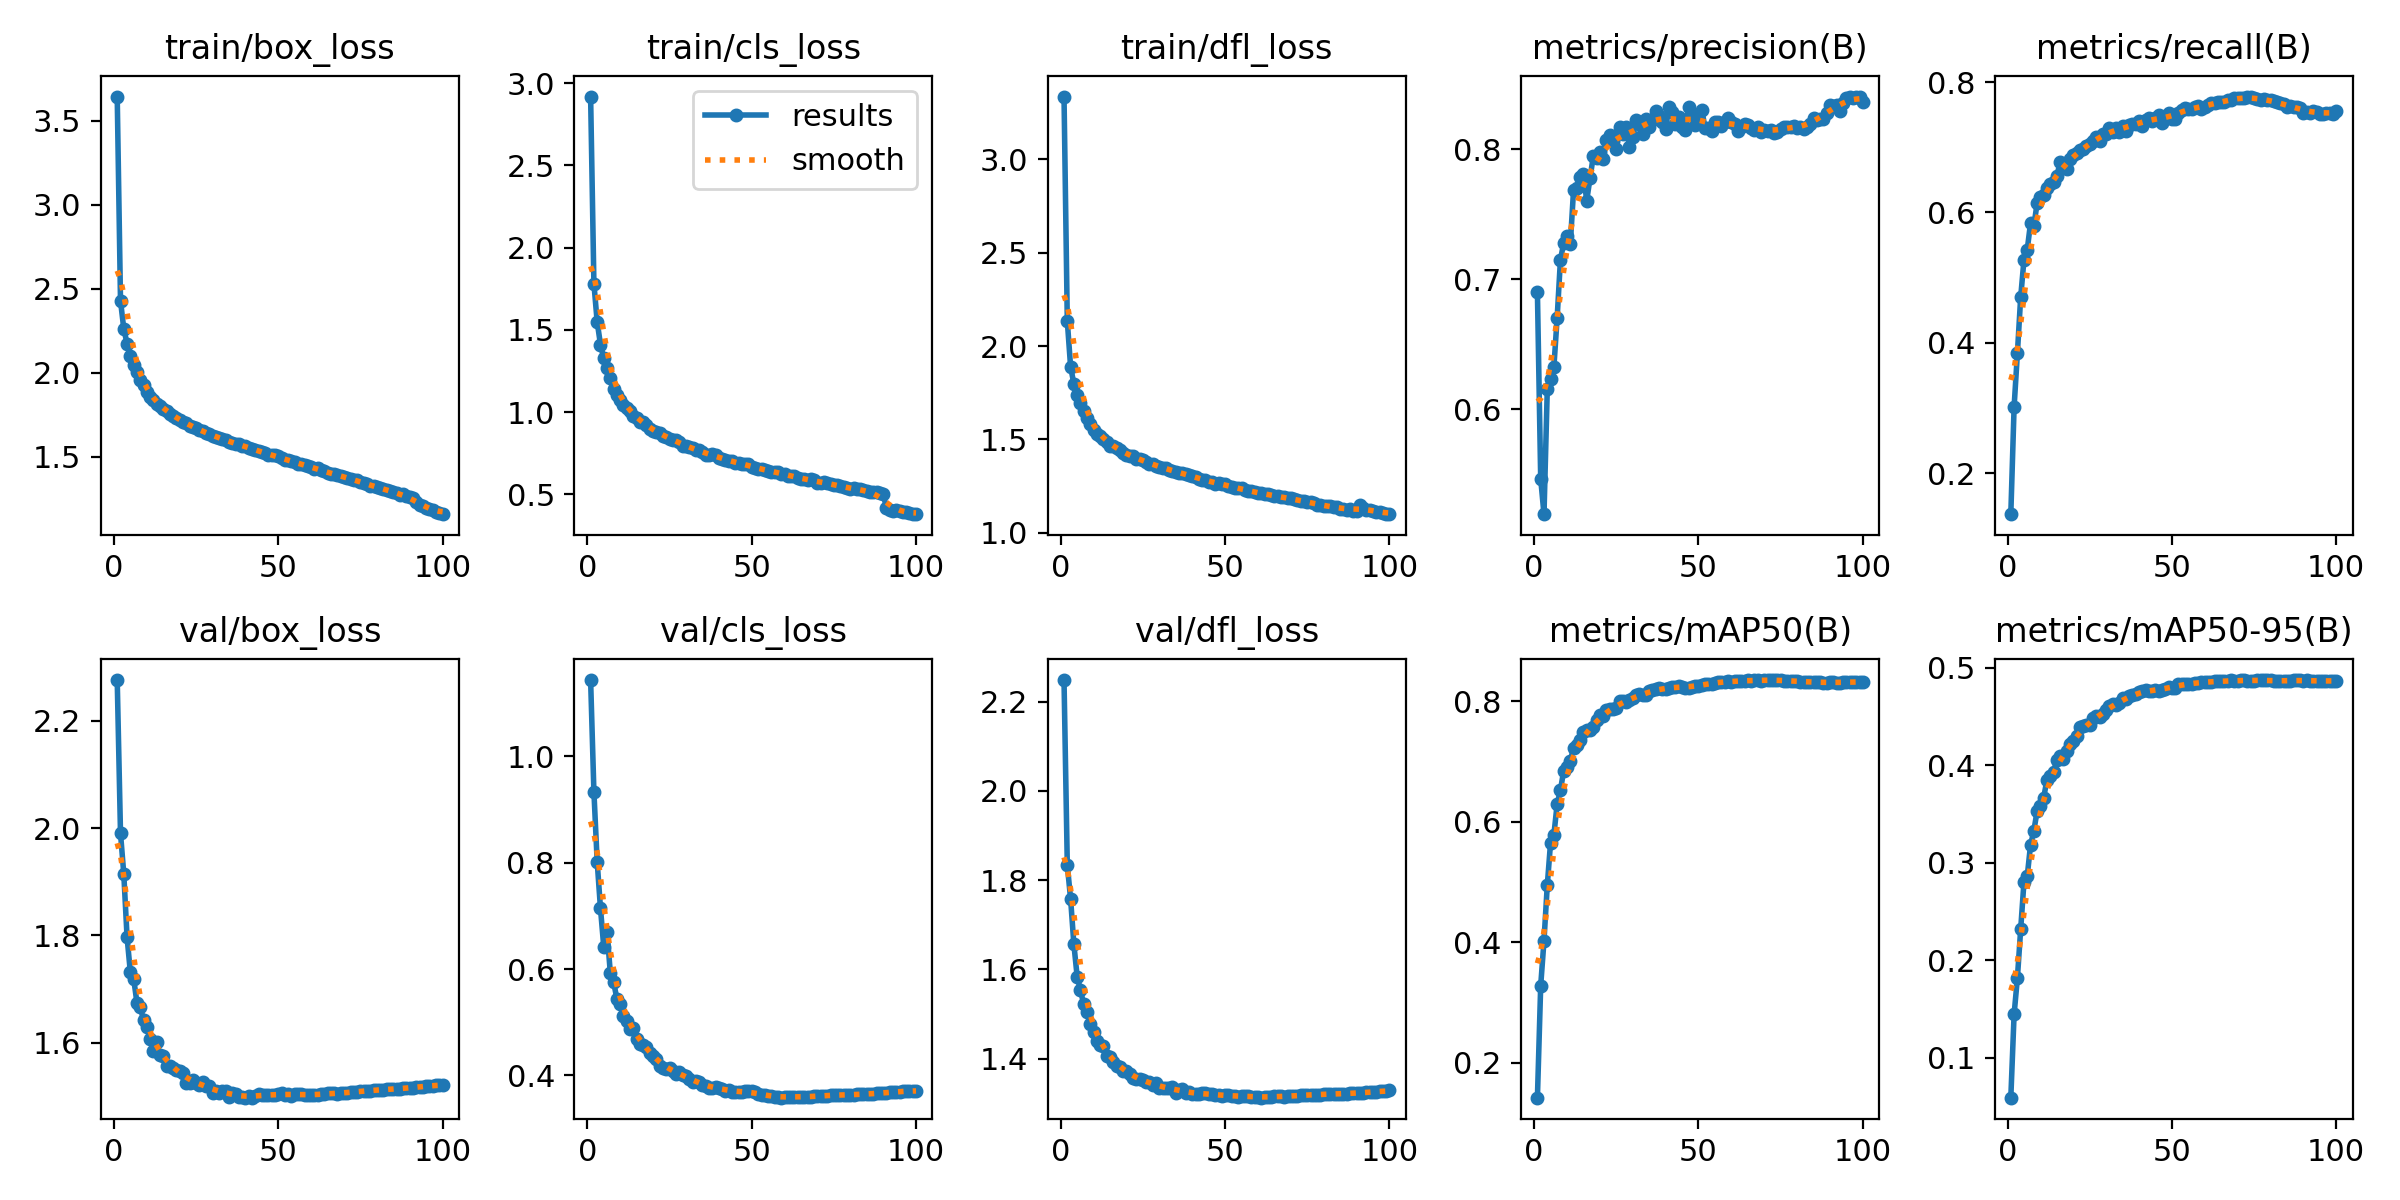

Source data for this figure (header and first rows):
epoch, time, train/box_loss, train/cls_loss, train/dfl_loss, metrics/precision(B), metrics/recall(B), metrics/mAP50(B), metrics/mAP50-95(B), val/box_loss, val/cls_loss, val/dfl_loss, lr/pg0, lr/pg1, lr/pg2, lr/pg3, lr/pg4, lr/pg5, lr/pg6, lr/pg7
1, 660.7, 3.644, 2.918, 3.336, 0.6899, 0.1368, 0.1418, 0.05911, 2.276, 1.143, 2.249, 0.009989, 0.00333, 0.009989, 0.00333, 0.009989, 0.00333, 0.009989, 0.00333
2, 927, 2.428, 1.781, 2.133, 0.5465, 0.3014, 0.3281, 0.1446, 1.99, 0.9336, 1.834, 0.01979, 0.006597, 0.01979, 0.006597, 0.01979, 0.006597, 0.01979, 0.006597
3, 1178, 2.261, 1.548, 1.89, 0.5194, 0.3837, 0.4024, 0.1818, 1.914, 0.8017, 1.758, 0.0294, 0.009798, 0.0294, 0.009798, 0.0294, 0.009798, 0.0294, 0.009798
4, 1425, 2.173, 1.41, 1.797, 0.6153, 0.4697, 0.4944, 0.2318, 1.796, 0.7142, 1.656, 0.02911, 0.009703, 0.02911, 0.009703, 0.02911, 0.009703, 0.02911, 0.009703
5, 1671, 2.1, 1.327, 1.74, 0.623, 0.5271, 0.5655, 0.2804, 1.731, 0.6417, 1.584, 0.02881, 0.009604, 0.02881, 0.009604, 0.02881, 0.009604, 0.02881, 0.009604
6, 1918, 2.043, 1.269, 1.696, 0.6322, 0.543, 0.5779, 0.2864, 1.719, 0.6705, 1.554, 0.02851, 0.009505, 0.02851, 0.009505, 0.02851, 0.009505, 0.02851, 0.009505
7, 2166, 2.003, 1.21, 1.651, 0.6702, 0.5836, 0.6291, 0.3184, 1.674, 0.5923, 1.522, 0.02822, 0.009406, 0.02822, 0.009406, 0.02822, 0.009406, 0.02822, 0.009406
8, 2411, 1.958, 1.14, 1.613, 0.7148, 0.579, 0.6522, 0.3328, 1.667, 0.5755, 1.504, 0.02792, 0.009307, 0.02792, 0.009307, 0.02792, 0.009307, 0.02792, 0.009307
9, 2658, 1.924, 1.104, 1.583, 0.728, 0.614, 0.6851, 0.3531, 1.642, 0.544, 1.479, 0.02762, 0.009208, 0.02762, 0.009208, 0.02762, 0.009208, 0.02762, 0.009208
10, 2905, 1.884, 1.074, 1.549, 0.7336, 0.6243, 0.6911, 0.3582, 1.63, 0.5344, 1.459, 0.02733, 0.009109, 0.02733, 0.009109, 0.02733, 0.009109, 0.02733, 0.009109
11, 3151, 1.856, 1.044, 1.53, 0.7267, 0.6274, 0.7006, 0.367, 1.607, 0.5113, 1.44, 0.02703, 0.00901, 0.02703, 0.00901, 0.02703, 0.00901, 0.02703, 0.00901
12, 3397, 1.838, 1.025, 1.519, 0.7688, 0.638, 0.7233, 0.3853, 1.585, 0.5031, 1.429, 0.02673, 0.008911, 0.02673, 0.008911, 0.02673, 0.008911, 0.02673, 0.008911
13, 3646, 1.813, 1.005, 1.503, 0.7703, 0.6443, 0.7275, 0.3891, 1.601, 0.4883, 1.428, 0.02644, 0.008812, 0.02644, 0.008812, 0.02644, 0.008812, 0.02644, 0.008812
14, 3893, 1.803, 0.9784, 1.486, 0.7783, 0.6468, 0.7359, 0.3936, 1.576, 0.4901, 1.405, 0.02614, 0.008713, 0.02614, 0.008713, 0.02614, 0.008713, 0.02614, 0.008713
15, 4139, 1.785, 0.9616, 1.467, 0.7807, 0.656, 0.7484, 0.4051, 1.575, 0.4681, 1.404, 0.02584, 0.008614, 0.02584, 0.008614, 0.02584, 0.008614, 0.02584, 0.008614
16, 4385, 1.77, 0.9403, 1.464, 0.7605, 0.6767, 0.7526, 0.4096, 1.557, 0.4592, 1.392, 0.02555, 0.008515, 0.02555, 0.008515, 0.02555, 0.008515, 0.02555, 0.008515
17, 4635, 1.756, 0.9386, 1.453, 0.7777, 0.6743, 0.752, 0.4067, 1.556, 0.4568, 1.384, 0.02525, 0.008416, 0.02525, 0.008416, 0.02525, 0.008416, 0.02525, 0.008416
18, 4882, 1.742, 0.9231, 1.442, 0.7946, 0.6662, 0.7571, 0.4148, 1.553, 0.4535, 1.382, 0.02495, 0.008317, 0.02495, 0.008317, 0.02495, 0.008317, 0.02495, 0.008317
19, 5129, 1.729, 0.896, 1.429, 0.7931, 0.6821, 0.7693, 0.4215, 1.55, 0.4421, 1.372, 0.02465, 0.008218, 0.02465, 0.008218, 0.02465, 0.008218, 0.02465, 0.008218
20, 5377, 1.72, 0.886, 1.419, 0.7979, 0.6882, 0.7772, 0.4247, 1.547, 0.4374, 1.372, 0.02436, 0.008119, 0.02436, 0.008119, 0.02436, 0.008119, 0.02436, 0.008119
21, 5625, 1.706, 0.8782, 1.413, 0.7924, 0.6916, 0.7759, 0.4299, 1.543, 0.431, 1.366, 0.02406, 0.00802, 0.02406, 0.00802, 0.02406, 0.00802, 0.02406, 0.00802
22, 5870, 1.698, 0.8753, 1.409, 0.8072, 0.6954, 0.7862, 0.4389, 1.525, 0.4186, 1.357, 0.02376, 0.007921, 0.02376, 0.007921, 0.02376, 0.007921, 0.02376, 0.007921
23, 6119, 1.685, 0.8567, 1.397, 0.8109, 0.6978, 0.788, 0.4408, 1.525, 0.4143, 1.354, 0.02347, 0.007822, 0.02347, 0.007822, 0.02347, 0.007822, 0.02347, 0.007822
24, 6367, 1.677, 0.847, 1.394, 0.8062, 0.7017, 0.7881, 0.4412, 1.53, 0.4125, 1.353, 0.02317, 0.007723, 0.02317, 0.007723, 0.02317, 0.007723, 0.02317, 0.007723
25, 6614, 1.668, 0.8355, 1.388, 0.8004, 0.705, 0.7893, 0.4409, 1.525, 0.4143, 1.351, 0.02287, 0.007624, 0.02287, 0.007624, 0.02287, 0.007624, 0.02287, 0.007624
26, 6860, 1.658, 0.8302, 1.377, 0.817, 0.7099, 0.8003, 0.4488, 1.521, 0.4088, 1.348, 0.02258, 0.007525, 0.02258, 0.007525, 0.02258, 0.007525, 0.02258, 0.007525
27, 7109, 1.652, 0.8299, 1.37, 0.8116, 0.7153, 0.8002, 0.4505, 1.526, 0.402, 1.346, 0.02228, 0.007426, 0.02228, 0.007426, 0.02228, 0.007426, 0.02228, 0.007426
28, 7359, 1.642, 0.819, 1.366, 0.8172, 0.71, 0.7983, 0.4498, 1.519, 0.4062, 1.341, 0.02198, 0.007327, 0.02198, 0.007327, 0.02198, 0.007327, 0.02198, 0.007327
29, 7607, 1.636, 0.7917, 1.358, 0.8018, 0.7206, 0.8017, 0.4531, 1.519, 0.4008, 1.346, 0.02168, 0.007228, 0.02168, 0.007228, 0.02168, 0.007228, 0.02168, 0.007228
30, 7854, 1.625, 0.7924, 1.352, 0.8094, 0.721, 0.8055, 0.4566, 1.506, 0.3998, 1.334, 0.02139, 0.007129, 0.02139, 0.007129, 0.02139, 0.007129, 0.02139, 0.007129
31, 8104, 1.618, 0.7859, 1.349, 0.8225, 0.7289, 0.8107, 0.461, 1.51, 0.3927, 1.334, 0.02109, 0.00703, 0.02109, 0.00703, 0.02109, 0.00703, 0.02109, 0.00703
32, 8355, 1.611, 0.7807, 1.345, 0.819, 0.723, 0.8118, 0.4629, 1.507, 0.3887, 1.333, 0.02079, 0.006931, 0.02079, 0.006931, 0.02079, 0.006931, 0.02079, 0.006931
33, 8604, 1.606, 0.7706, 1.339, 0.812, 0.7297, 0.8097, 0.4616, 1.51, 0.3898, 1.333, 0.0205, 0.006832, 0.0205, 0.006832, 0.0205, 0.006832, 0.0205, 0.006832
34, 8854, 1.597, 0.7686, 1.33, 0.8231, 0.7235, 0.8111, 0.4643, 1.51, 0.3879, 1.337, 0.0202, 0.006733, 0.0202, 0.006733, 0.0202, 0.006733, 0.0202, 0.006733
35, 9104, 1.59, 0.7563, 1.326, 0.8171, 0.7322, 0.8165, 0.4688, 1.5, 0.3825, 1.324, 0.0199, 0.006634, 0.0199, 0.006634, 0.0199, 0.006634, 0.0199, 0.006634
36, 9353, 1.583, 0.7408, 1.322, 0.8224, 0.7242, 0.8191, 0.4685, 1.506, 0.3799, 1.33, 0.01961, 0.006535, 0.01961, 0.006535, 0.01961, 0.006535, 0.01961, 0.006535
37, 9601, 1.578, 0.7397, 1.318, 0.8292, 0.7346, 0.8204, 0.4709, 1.504, 0.3756, 1.332, 0.01931, 0.006436, 0.01931, 0.006436, 0.01931, 0.006436, 0.01931, 0.006436
38, 9852, 1.575, 0.7474, 1.313, 0.8257, 0.7357, 0.822, 0.4718, 1.498, 0.377, 1.324, 0.01901, 0.006337, 0.01901, 0.006337, 0.01901, 0.006337, 0.01901, 0.006337
39, 10100, 1.564, 0.7366, 1.309, 0.8207, 0.7357, 0.8197, 0.4734, 1.499, 0.3784, 1.324, 0.01871, 0.006238, 0.01871, 0.006238, 0.01871, 0.006238, 0.01871, 0.006238
40, 10346, 1.562, 0.7218, 1.303, 0.8154, 0.7399, 0.8205, 0.475, 1.498, 0.3763, 1.321, 0.01842, 0.006139, 0.01842, 0.006139, 0.01842, 0.006139, 0.01842, 0.006139
41, 10593, 1.552, 0.7152, 1.297, 0.8327, 0.7325, 0.8224, 0.4764, 1.5, 0.3744, 1.321, 0.01812, 0.00604, 0.01812, 0.00604, 0.01812, 0.00604, 0.01812, 0.00604
42, 10842, 1.547, 0.7092, 1.29, 0.8285, 0.7418, 0.8237, 0.4773, 1.498, 0.3714, 1.321, 0.01782, 0.005941, 0.01782, 0.005941, 0.01782, 0.005941, 0.01782, 0.005941
43, 11090, 1.54, 0.7054, 1.285, 0.8192, 0.745, 0.8245, 0.4765, 1.5, 0.3735, 1.322, 0.01753, 0.005842, 0.01753, 0.005842, 0.01753, 0.005842, 0.01753, 0.005842
44, 11338, 1.532, 0.7023, 1.283, 0.8244, 0.7397, 0.8253, 0.4766, 1.503, 0.3697, 1.323, 0.01723, 0.005743, 0.01723, 0.005743, 0.01723, 0.005743, 0.01723, 0.005743
45, 11583, 1.528, 0.6905, 1.274, 0.8169, 0.7447, 0.8232, 0.4774, 1.502, 0.3691, 1.32, 0.01693, 0.005644, 0.01693, 0.005644, 0.01693, 0.005644, 0.01693, 0.005644
46, 11832, 1.525, 0.6919, 1.274, 0.8145, 0.7495, 0.8221, 0.4768, 1.502, 0.3684, 1.321, 0.01664, 0.005545, 0.01664, 0.005545, 0.01664, 0.005545, 0.01664, 0.005545
47, 12079, 1.508, 0.6833, 1.261, 0.8324, 0.7372, 0.8229, 0.4778, 1.503, 0.3684, 1.319, 0.01634, 0.005446, 0.01634, 0.005446, 0.01634, 0.005446, 0.01634, 0.005446
48, 12325, 1.509, 0.6826, 1.265, 0.826, 0.7451, 0.8244, 0.4784, 1.502, 0.3703, 1.317, 0.01604, 0.005347, 0.01604, 0.005347, 0.01604, 0.005347, 0.01604, 0.005347
49, 12572, 1.508, 0.6815, 1.263, 0.8185, 0.7521, 0.8255, 0.4808, 1.503, 0.37, 1.317, 0.01574, 0.005248, 0.01574, 0.005248, 0.01574, 0.005248, 0.01574, 0.005248
50, 12820, 1.502, 0.6646, 1.259, 0.8265, 0.7436, 0.8254, 0.4795, 1.504, 0.3703, 1.318, 0.01545, 0.005149, 0.01545, 0.005149, 0.01545, 0.005149, 0.01545, 0.005149
51, 13066, 1.492, 0.6627, 1.248, 0.8303, 0.7431, 0.8265, 0.4796, 1.505, 0.3682, 1.318, 0.01515, 0.00505, 0.01515, 0.00505, 0.01515, 0.00505, 0.01515, 0.00505
52, 13312, 1.478, 0.6546, 1.244, 0.8165, 0.753, 0.8289, 0.4832, 1.502, 0.3649, 1.315, 0.01485, 0.004951, 0.01485, 0.004951, 0.01485, 0.004951, 0.01485, 0.004951
53, 13559, 1.479, 0.6542, 1.241, 0.8161, 0.7573, 0.8295, 0.4831, 1.504, 0.3633, 1.315, 0.01456, 0.004852, 0.01456, 0.004852, 0.01456, 0.004852, 0.01456, 0.004852
54, 13806, 1.474, 0.6489, 1.239, 0.8142, 0.7604, 0.8294, 0.4833, 1.501, 0.3634, 1.315, 0.01426, 0.004753, 0.01426, 0.004753, 0.01426, 0.004753, 0.01426, 0.004753
55, 14052, 1.468, 0.6437, 1.238, 0.8212, 0.758, 0.8306, 0.4835, 1.504, 0.3622, 1.317, 0.01396, 0.004654, 0.01396, 0.004654, 0.01396, 0.004654, 0.01396, 0.004654
56, 14300, 1.459, 0.6337, 1.226, 0.8208, 0.759, 0.8319, 0.4838, 1.505, 0.3607, 1.317, 0.01367, 0.004555, 0.01367, 0.004555, 0.01367, 0.004555, 0.01367, 0.004555
57, 14548, 1.457, 0.6386, 1.225, 0.8175, 0.7619, 0.8329, 0.4844, 1.504, 0.3589, 1.315, 0.01337, 0.004456, 0.01337, 0.004456, 0.01337, 0.004456, 0.01337, 0.004456
58, 14794, 1.451, 0.6372, 1.224, 0.8205, 0.7626, 0.8328, 0.485, 1.503, 0.3588, 1.315, 0.01307, 0.004357, 0.01307, 0.004357, 0.01307, 0.004357, 0.01307, 0.004357
59, 15042, 1.443, 0.6262, 1.216, 0.8239, 0.7586, 0.833, 0.4857, 1.502, 0.3583, 1.314, 0.01277, 0.004258, 0.01277, 0.004258, 0.01277, 0.004258, 0.01277, 0.004258
60, 15290, 1.437, 0.6214, 1.213, 0.8211, 0.7618, 0.8327, 0.4854, 1.502, 0.3595, 1.314, 0.01248, 0.004159, 0.01248, 0.004159, 0.01248, 0.004159, 0.01248, 0.004159
... 40 more rows
